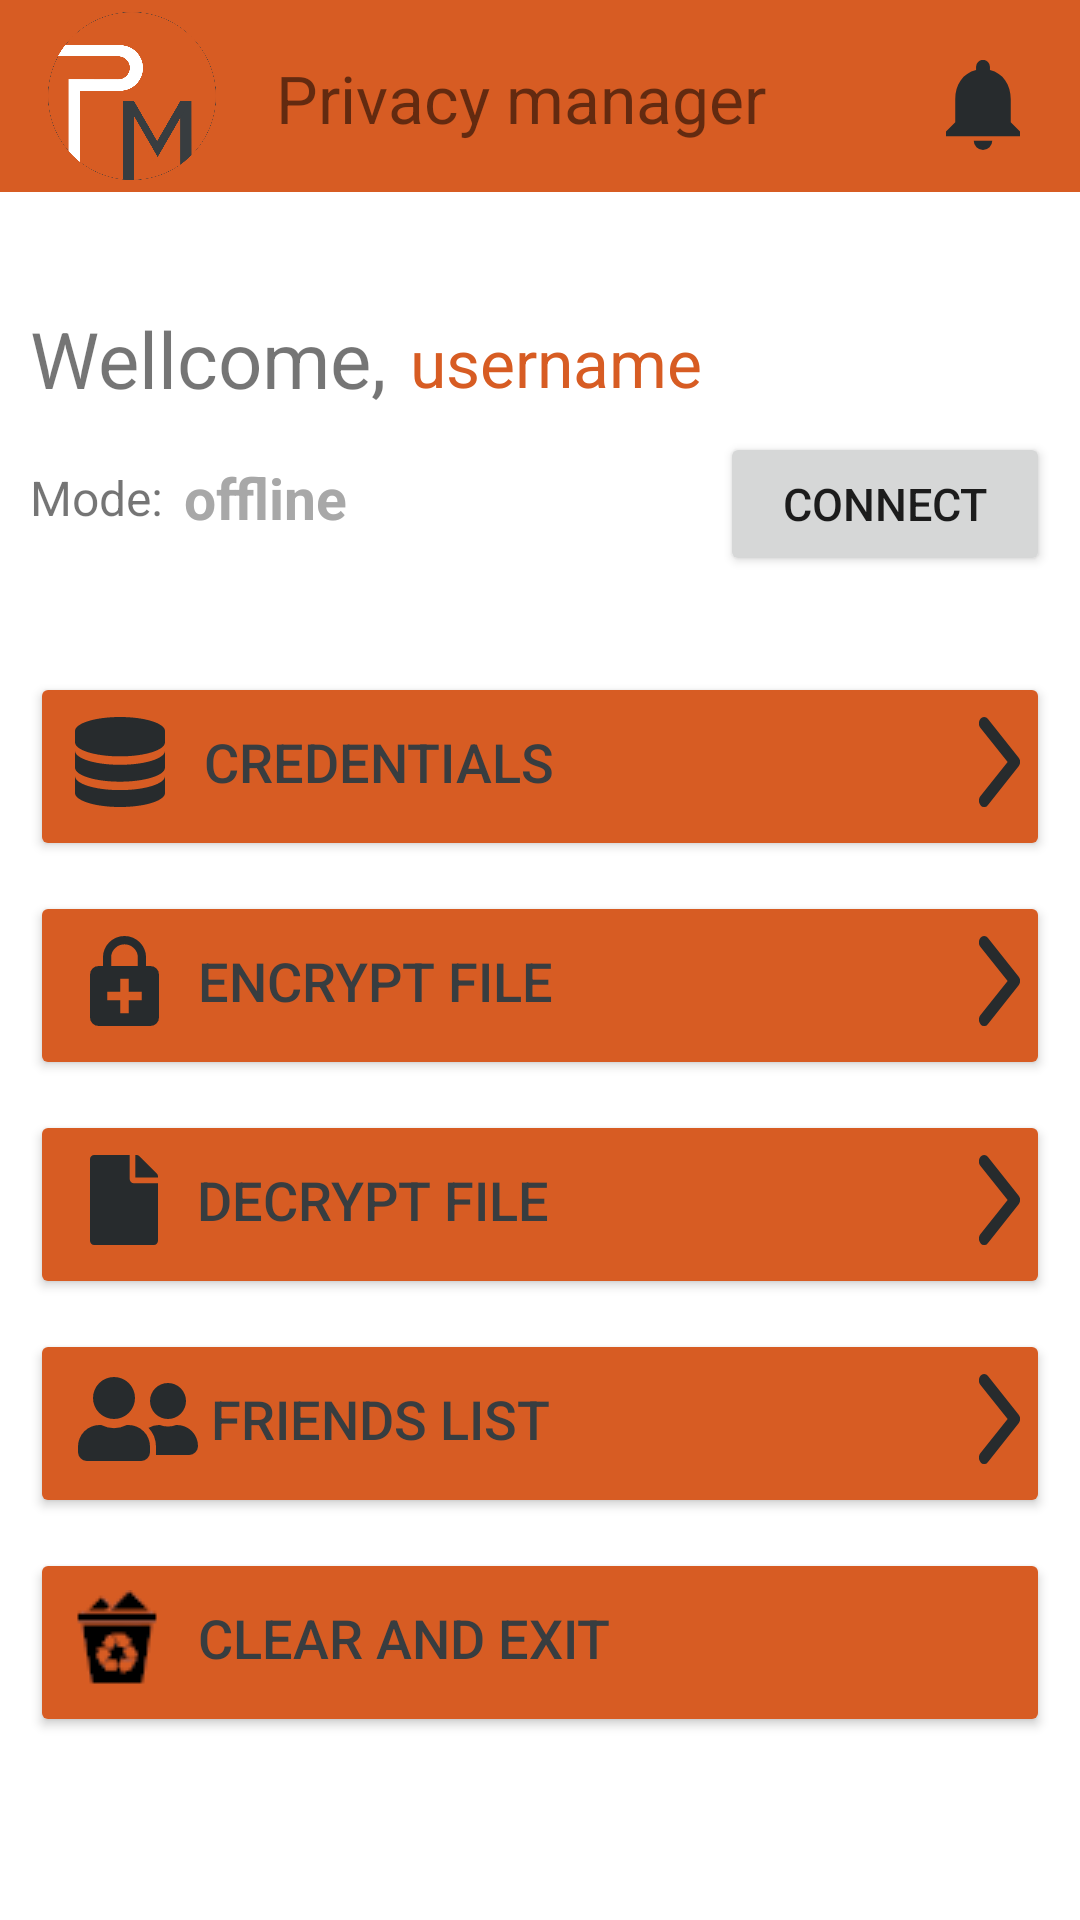

The Android layout XML behind this screen, and the referenced resources:
<!-- AndroidManifest.xml: application theme Theme.PasswordManager -->
<!-- res/layout/activity_main.xml -->
<?xml version="1.0" encoding="utf-8"?>
<androidx.constraintlayout.widget.ConstraintLayout xmlns:android="http://schemas.android.com/apk/res/android"
    xmlns:app="http://schemas.android.com/apk/res-auto"
    xmlns:tools="http://schemas.android.com/tools"
    android:id="@+id/firstActivity"
    android:layout_width="match_parent"
    android:layout_height="match_parent"
    tools:context="privacymanager.android.UI.menu.MenuUI">

    <androidx.constraintlayout.widget.ConstraintLayout
        android:id="@+id/constraintLayout2"
        android:layout_width="0dp"
        android:layout_height="64dp"
        android:background="#d75c23"
        app:layout_constraintEnd_toEndOf="parent"
        app:layout_constraintStart_toStartOf="parent"
        app:layout_constraintTop_toTopOf="parent">

        <ImageView
            android:id="@+id/imageView3"
            android:layout_width="56dp"
            android:layout_height="56dp"
            android:layout_marginStart="16dp"
            android:layout_marginTop="4dp"
            android:backgroundTint="@color/gray"
            app:layout_constraintStart_toStartOf="parent"
            app:layout_constraintTop_toTopOf="parent"
            app:srcCompat="@drawable/logo_svg" />

        <TextView
            android:id="@+id/textView4"
            android:layout_width="wrap_content"
            android:layout_height="wrap_content"
            android:layout_marginStart="20dp"
            android:layout_marginTop="18dp"
            android:foregroundTint="#383d40"
            android:text="Privacy manager"
            android:textSize="22sp"
            app:layout_constraintStart_toEndOf="@+id/imageView3"
            app:layout_constraintTop_toTopOf="parent" />

        <ImageView
            android:id="@+id/notificationsBtn"
            android:layout_width="wrap_content"
            android:layout_height="wrap_content"
            android:layout_marginTop="20dp"
            android:layout_marginEnd="20dp"
            app:layout_constraintEnd_toEndOf="parent"
            app:layout_constraintTop_toTopOf="parent"
            app:srcCompat="@drawable/ic_icon_notifications" />
    </androidx.constraintlayout.widget.ConstraintLayout>

    <androidx.constraintlayout.widget.ConstraintLayout
        android:id="@+id/constraintLayout3"
        android:layout_width="340dp"
        android:layout_height="550dp"
        android:layout_marginTop="30dp"
        app:layout_constraintEnd_toEndOf="parent"
        app:layout_constraintHorizontal_bias="0.492"
        app:layout_constraintStart_toStartOf="parent"
        app:layout_constraintTop_toBottomOf="@+id/constraintLayout2">

        <TextView
            android:id="@+id/textViewWelcoming"
            android:layout_width="wrap_content"
            android:layout_height="wrap_content"
            android:layout_marginStart="8dp"
            android:layout_marginTop="12dp"
            android:foregroundTint="#383d40"
            android:text="username"
            android:textColor="#d75c23"
            android:textSize="22sp"
            app:layout_constraintStart_toEndOf="@+id/textView10"
            app:layout_constraintTop_toTopOf="parent" />

        <Button
            android:id="@+id/credentialsBtn"
            android:layout_width="0dp"
            android:layout_height="63dp"
            android:layout_marginTop="32dp"
            android:backgroundTint="#d75c23"
            android:drawableLeft="@drawable/credintials_logo"
            android:drawableRight="@drawable/ic_arrow_forward"
            android:gravity="left|center_vertical"
            android:paddingLeft="15dp"
            android:paddingTop="13dp"
            android:paddingRight="10dp"
            android:paddingBottom="16dp"
            android:text="   Credentials"
            android:textColor="#383d40"
            android:textSize="18sp"
            app:layout_constraintEnd_toEndOf="parent"
            app:layout_constraintStart_toStartOf="parent"
            app:layout_constraintTop_toBottomOf="@+id/serverConnection" />

        <Button
            android:id="@+id/encryptBtn"
            android:layout_width="0dp"
            android:layout_height="63dp"
            android:layout_marginTop="10dp"
            android:backgroundTint="#d75c23"
            android:drawableLeft="@drawable/ic_icon_encryption"
            android:drawableRight="@drawable/ic_arrow_forward"
            android:gravity="left|center_vertical"
            android:paddingLeft="20dp"
            android:paddingTop="13dp"
            android:paddingRight="10dp"
            android:paddingBottom="16dp"
            android:text="   Encrypt file"
            android:textColor="#383d40"
            android:textSize="18sp"
            app:layout_constraintEnd_toEndOf="parent"
            app:layout_constraintStart_toStartOf="parent"
            app:layout_constraintTop_toBottomOf="@+id/credentialsBtn" />

        <Button
            android:id="@+id/mainEncryptedBtn"
            android:layout_width="0dp"
            android:layout_height="63dp"
            android:layout_marginTop="10dp"
            android:backgroundTint="#d75c23"
            android:drawableLeft="@drawable/encrypted_files_logo"
            android:drawableRight="@drawable/ic_arrow_forward"
            android:gravity="left|center_vertical"
            android:paddingLeft="20dp"
            android:paddingTop="13dp"
            android:paddingRight="10dp"
            android:paddingBottom="16dp"
            android:text="   Decrypt file"
            android:textColor="#383d40"
            android:textSize="18sp"
            app:layout_constraintEnd_toEndOf="parent"
            app:layout_constraintStart_toStartOf="parent"
            app:layout_constraintTop_toBottomOf="@+id/encryptBtn" />

        <Button
            android:id="@+id/friendsBtn"
            android:layout_width="0dp"
            android:layout_height="63dp"
            android:layout_marginTop="10dp"
            android:backgroundTint="#d75c23"
            android:drawableLeft="@drawable/friends_logo"
            android:drawableRight="@drawable/ic_arrow_forward"
            android:gravity="left|center_vertical"
            android:paddingLeft="16dp"
            android:paddingTop="13dp"
            android:paddingRight="10dp"
            android:paddingBottom="16dp"
            android:text=" Friends list"
            android:textColor="#383d40"
            android:textSize="18sp"
            app:layout_constraintEnd_toEndOf="parent"
            app:layout_constraintStart_toStartOf="parent"
            app:layout_constraintTop_toBottomOf="@+id/mainEncryptedBtn" />

        <Button
            android:id="@+id/clearSessionBtn"
            android:layout_width="0dp"
            android:layout_height="63dp"
            android:layout_marginTop="10dp"
            android:backgroundTint="#d75c23"
            android:drawableLeft="@drawable/dispose_small"
            android:gravity="left|center_vertical"
            android:paddingLeft="15dp"
            android:paddingTop="13dp"
            android:paddingRight="10dp"
            android:paddingBottom="16dp"
            android:text="   Clear and exit"
            android:textColor="#383d40"
            android:textSize="18sp"
            app:layout_constraintEnd_toEndOf="parent"
            app:layout_constraintStart_toStartOf="parent"
            app:layout_constraintTop_toBottomOf="@+id/friendsBtn" />

        <TextView
            android:id="@+id/textView10"
            android:layout_width="wrap_content"
            android:layout_height="wrap_content"
            android:layout_marginTop="8dp"
            android:text="Wellcome,"
            android:textSize="26sp"
            app:layout_constraintStart_toStartOf="parent"
            app:layout_constraintTop_toTopOf="parent" />

        <Button
            android:id="@+id/serverConnection"
            android:layout_width="110dp"
            android:layout_height="48dp"
            android:layout_marginTop="50dp"
            android:text="Connect"
            android:textSize="15sp"
            app:layout_constraintEnd_toEndOf="parent"
            app:layout_constraintTop_toTopOf="parent" />

        <TextView
            android:id="@+id/textView9"
            android:layout_width="wrap_content"
            android:layout_height="wrap_content"
            android:layout_marginTop="18dp"
            android:text="Mode:"
            android:textSize="16dp"
            app:layout_constraintStart_toStartOf="parent"
            app:layout_constraintTop_toBottomOf="@+id/textView10" />

        <TextView
            android:id="@+id/textView14Mode"
            android:layout_width="wrap_content"
            android:layout_height="wrap_content"
            android:layout_marginStart="7dp"
            android:layout_marginTop="16dp"
            android:text="offline"
            android:textColor="#A8A8A8"
            android:textSize="19sp"
            android:textStyle="bold"
            app:layout_constraintStart_toEndOf="@+id/textView9"
            app:layout_constraintTop_toBottomOf="@+id/textView10" />

        <ImageView
            android:id="@+id/imageConnectionStatus"
            android:layout_width="25dp"
            android:layout_height="24dp"
            android:layout_marginTop="60dp"
            android:layout_marginEnd="8dp"
            android:visibility="invisible"
            app:layout_constraintEnd_toEndOf="parent"
            app:layout_constraintTop_toTopOf="parent"
            app:srcCompat="@drawable/done" />

    </androidx.constraintlayout.widget.ConstraintLayout>

</androidx.constraintlayout.widget.ConstraintLayout>
<!-- resources referenced by this layout -->
<resources>
  <color name="gray">#333333</color>
  <!-- drawable encrypted_files_logo (drawable) -->
  <vector xmlns:android="http://schemas.android.com/apk/res/android"
      android:width="22.5dp"
      android:height="30dp"
      android:viewportWidth="22.5"
      android:viewportHeight="30">
    <path
        android:pathData="M13.125,7.969V0H1.406A1.4,1.4 0,0 0,0 1.406V28.594A1.4,1.4 0,0 0,1.406 30H21.094A1.4,1.4 0,0 0,22.5 28.594V9.375H14.531A1.41,1.41 0,0 1,13.125 7.969ZM22.5,7.143V7.5H15V0h0.357a1.405,1.405 0,0 1,1 0.41L22.09,6.152A1.4,1.4 0,0 1,22.5 7.143Z"
        android:fillColor="#272b2d"/>
  </vector>
  <!-- drawable friends_logo (drawable) -->
  <vector xmlns:android="http://schemas.android.com/apk/res/android"
      android:width="40dp"
      android:height="28dp"
      android:viewportWidth="40"
      android:viewportHeight="28">
    <path
        android:pathData="M12,14a7,7 0,1 0,-7 -7A7,7 0,0 0,12 14ZM16.8,16h-0.519a9.665,9.665 0,0 1,-8.562 0L7.2,16A7.2,7.2 0,0 0,0 23.2v1.8a3,3 0,0 0,3 3L21,28a3,3 0,0 0,3 -3v-1.8A7.2,7.2 0,0 0,16.8 16ZM30,14a6,6 0,1 0,-6 -6A6,6 0,0 0,30 14ZM33,16h-0.238a7.881,7.881 0,0 1,-5.525 0L27,16a6.942,6.942 0,0 0,-3.481 0.962A9.147,9.147 0,0 1,26 23.2v2.4c0,0.137 -0.031,0.269 -0.037,0.4L37,26a3,3 0,0 0,3 -3A7,7 0,0 0,33 16Z"
        android:fillColor="#272b2d"/>
  </vector>
  <!-- drawable ic_arrow_forward (drawable) -->
  <vector xmlns:android="http://schemas.android.com/apk/res/android"
      android:width="13.503dp"
      android:height="30dp"
      android:viewportWidth="13.503"
      android:viewportHeight="30">
    <path
        android:pathData="M9.433,14.995 L0.496,3.651a2.56,2.56 0,0 1,0 -3.028,1.458 1.458,0 0,1 2.391,0L13.012,13.476a2.575,2.575 0,0 1,0.049 2.956L2.894,29.375a1.455,1.455 0,0 1,-2.391 0,2.56 2.56,0 0,1 0,-3.028Z"
        android:fillColor="#272b2d"/>
  </vector>
  <!-- drawable ic_icon_encryption (drawable) -->
  <vector xmlns:android="http://schemas.android.com/apk/res/android"
      android:width="22.857dp"
      android:height="30dp"
      android:viewportWidth="22.857"
      android:viewportHeight="30">
    <path
        android:pathData="M20,10L18.571,10L18.571,7.143a7.143,7.143 0,0 0,-14.286 0L4.285,10L2.857,10A2.866,2.866 0,0 0,0 12.857L0,27.143A2.866,2.866 0,0 0,2.857 30L20,30a2.866,2.866 0,0 0,2.857 -2.857L22.857,12.857A2.866,2.866 0,0 0,20 10ZM7,7.143a4.429,4.429 0,0 1,8.857 0L15.857,10L7,10ZM17.143,21.429L12.857,21.429v4.286L10,25.715L10,21.429L5.714,21.429L5.714,18.571L10,18.571L10,14.286h2.857v4.286h4.286Z"
        android:fillColor="#272b2d"/>
  </vector>
  <!-- drawable ic_icon_notifications (drawable) -->
  <vector xmlns:android="http://schemas.android.com/apk/res/android"
      android:width="24.615dp"
      android:height="30dp"
      android:viewportWidth="24.615"
      android:viewportHeight="30">
    <path
        android:pathData="M12.308,30a3.086,3.086 0,0 0,3.077 -3.077L9.231,26.923A3.076,3.076 0,0 0,12.308 30ZM21.539,20.769L21.539,13.077c0,-4.723 -2.523,-8.677 -6.923,-9.723L14.616,2.308a2.308,2.308 0,1 0,-4.615 0L10.001,3.35c-4.415,1.046 -6.923,4.985 -6.923,9.723v7.692L0,23.85v1.538L24.615,25.388L24.615,23.85Z"
        android:fillColor="#272b2d"/>
  </vector>
  <style name="Theme.PasswordManager" parent="Theme.MaterialComponents.DayNight.NoActionBar">
          
          <item name="colorPrimary">@color/purple_500</item>
          <item name="colorPrimaryVariant">@color/gray</item>
          <item name="colorOnPrimary">@color/white</item>
          
          <item name="colorSecondary">@color/teal_200</item>
          <item name="colorSecondaryVariant">@color/teal_700</item>
          <item name="colorOnSecondary">@color/black</item>
          
          <item name="android:statusBarColor" tools:targetApi="l">?attr/colorPrimaryVariant</item>
          
      </style>
  <color name="purple_500">#D75C23</color>
  <color name="white">#FFFFFFFF</color>
  <color name="teal_200">#FF03DAC5</color>
  <color name="teal_700">#FF018786</color>
  <color name="black">#FF000000</color>
</resources>
